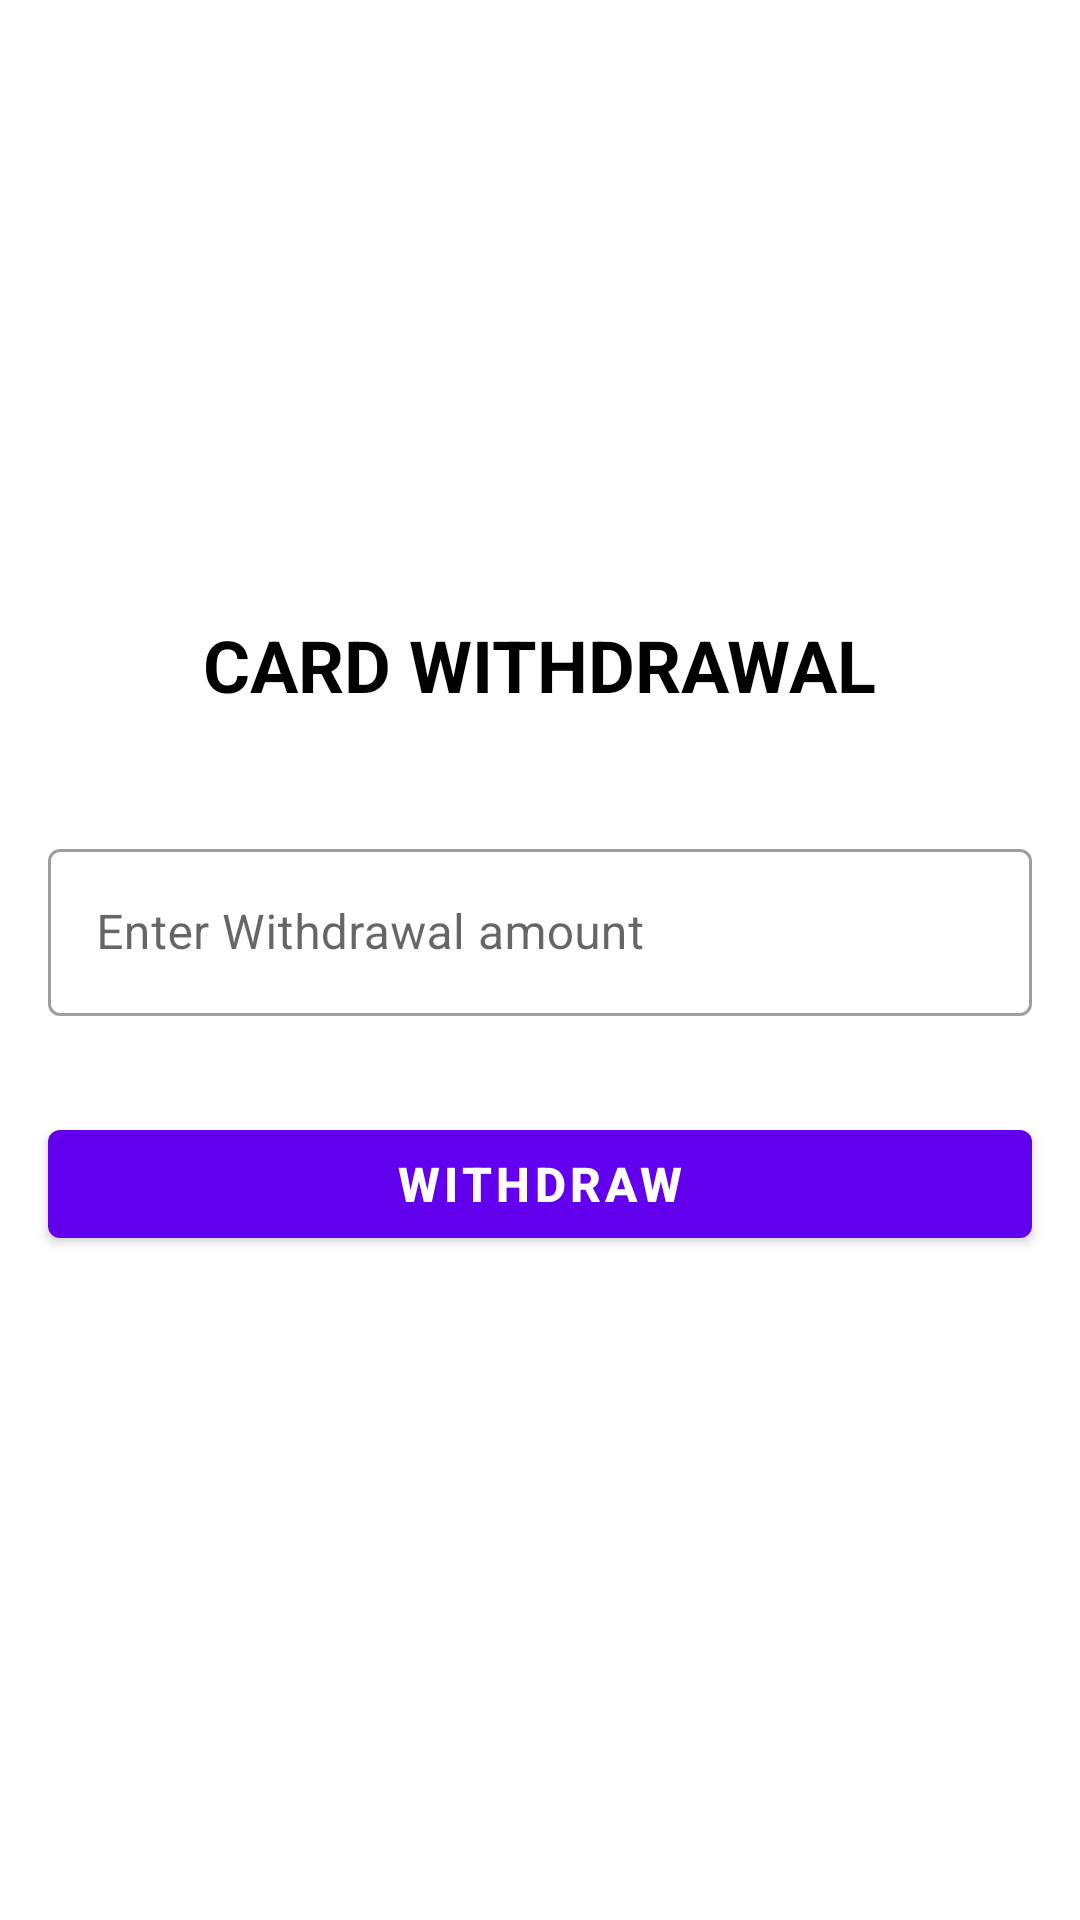

The Android layout XML behind this screen, and the referenced resources:
<!-- AndroidManifest.xml: application theme Theme.T1000_ceva -->
<!-- res/layout/fragment_card_withdrawal.xml -->
<?xml version="1.0" encoding="utf-8"?>
<LinearLayout xmlns:android="http://schemas.android.com/apk/res/android"
    xmlns:app="http://schemas.android.com/apk/res-auto"
    xmlns:tools="http://schemas.android.com/tools"
    android:layout_width="match_parent"
    android:layout_height="match_parent"
    android:gravity="center"
    android:orientation="vertical"
    tools:context=".ui.attendant.withdraw.CardWithdrawalFragment">

    <TextView
        android:id="@+id/textView"
        android:layout_width="wrap_content"
        android:layout_height="wrap_content"
        android:layout_gravity="center"
        android:layout_marginBottom="24dp"
        android:text="@string/card_withdrawal"
        android:textAlignment="center"
        android:textAllCaps="true"
        android:textColor="@android:color/black"
        android:textSize="24sp"
        android:textStyle="bold" />

    <com.google.android.material.textfield.TextInputLayout
        android:id="@+id/edl_withdrawal_amount"
        style="@style/Widget.MaterialComponents.TextInputLayout.OutlinedBox"
        android:layout_width="match_parent"
        android:layout_height="wrap_content"
        android:layout_margin="16dp"
        android:hint="@string/enter_withdrawal_amount">

        <com.google.android.material.textfield.TextInputEditText
            android:id="@+id/ed_withdrawal_amount"
            android:layout_width="match_parent"
            android:layout_height="wrap_content"
            android:inputType="number"
            android:maxLines="1" />
    </com.google.android.material.textfield.TextInputLayout>

    <com.google.android.material.button.MaterialButton
        android:id="@+id/btn_withdrawal"
        android:layout_width="match_parent"
        android:layout_height="wrap_content"
        android:layout_margin="16dp"
        android:enabled="true"
        android:text="@string/withdraw"
        android:textColor="@android:color/white"
        android:textSize="16sp"
        android:textStyle="bold"
        app:elevation="12dp" />
</LinearLayout>
<!-- resources referenced by this layout -->
<resources>
  <string name="card_withdrawal">Card Withdrawal</string>
  <string name="enter_withdrawal_amount">Enter Withdrawal amount</string>
  <string name="withdraw">Withdraw</string>
  <style name="Theme.T1000_ceva" parent="Theme.MaterialComponents.DayNight.DarkActionBar">
          
          <item name="colorPrimary">@color/purple_500</item>
          <item name="colorPrimaryVariant">@color/purple_700</item>
          <item name="colorOnPrimary">@color/white</item>
          
          <item name="colorSecondary">@color/teal_200</item>
          <item name="colorSecondaryVariant">@color/teal_700</item>
          <item name="colorOnSecondary">@color/black</item>
          
          <item name="android:statusBarColor" tools:targetApi="l">?attr/colorPrimaryVariant</item>
          
      </style>
  <color name="purple_500">#FF6200EE</color>
  <color name="purple_700">#FF3700B3</color>
  <color name="white">#FFFFFFFF</color>
  <color name="teal_200">#FF03DAC5</color>
  <color name="teal_700">#FF018786</color>
  <color name="black">#FF000000</color>
</resources>
